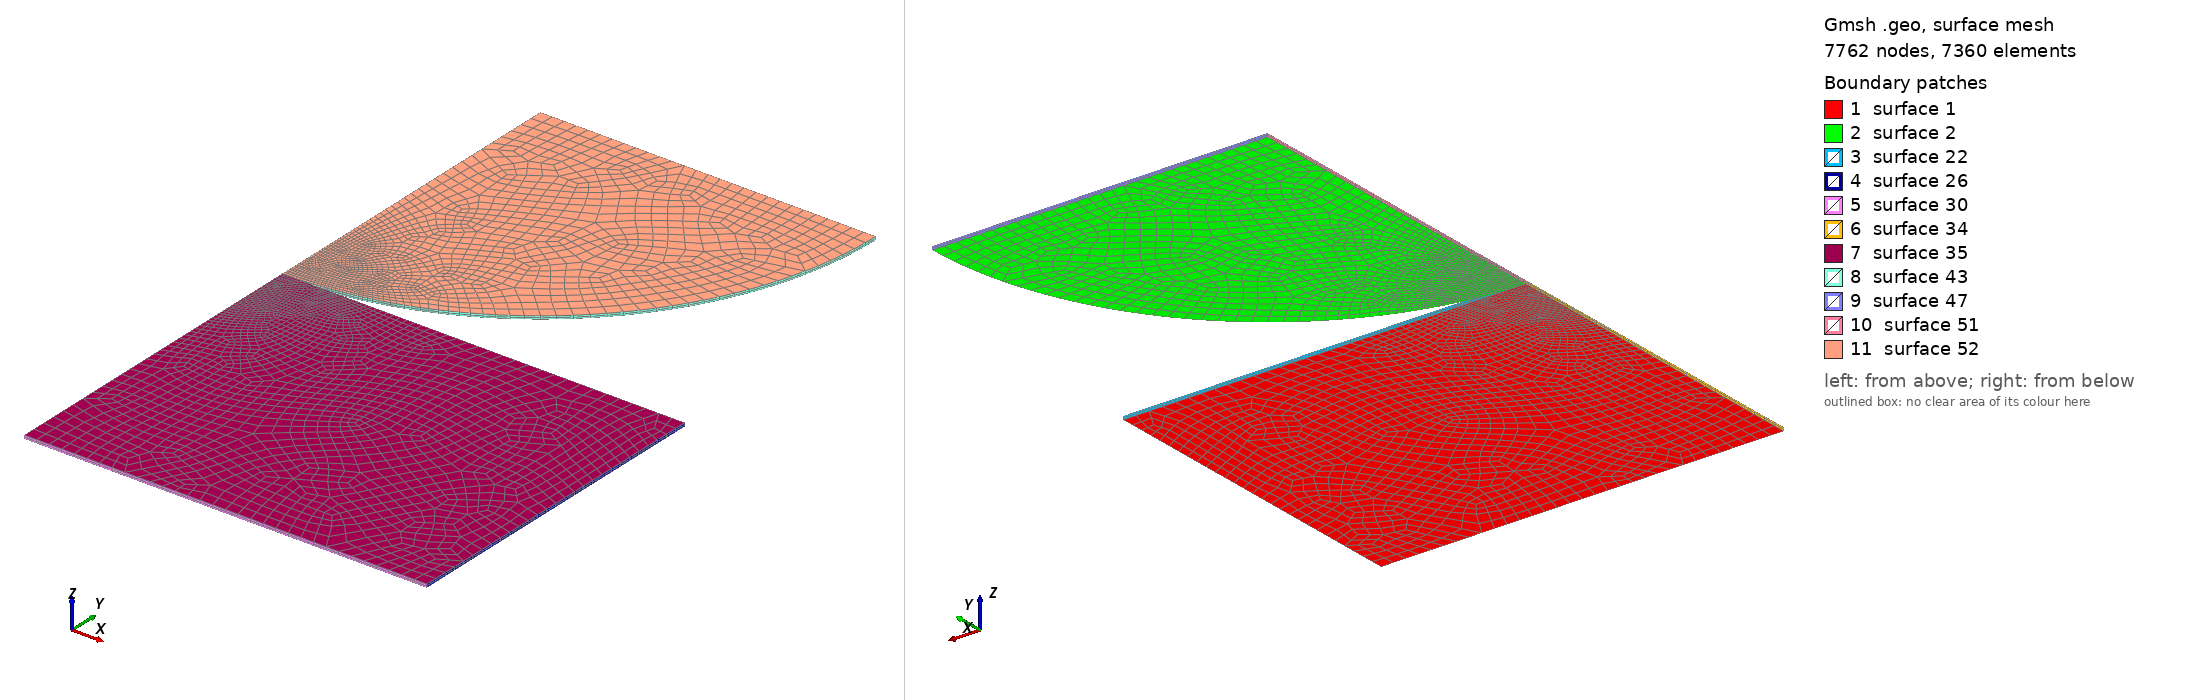

Gmsh geometry script, surface-meshed: 7762 nodes, 7360 surface elements. Boundary patches (legend numbers): 1 surface 1, 2 surface 2, 3 surface 22, 4 surface 26, 5 surface 30, 6 surface 34, 7 surface 35, 8 surface 43, 9 surface 47, 10 surface 51, 11 surface 52. Left view from above one corner, right view from below the opposite corner. The script declares no physical surfaces, so the legend lists its geometric surfaces. The drawing asked Gmsh for element sizes between 1% and 20% of the model's largest extent; the script's own settings can give other sizes.

=== mesh.geo (drawn) ===
Geometry.AutoCoherence = 0;
// block (half): top face y = 0, contact point at the origin
Point(1) = {0, 0, 0}; Point(2) = {60.0, 0, 0}; Point(3) = {60.0, -50.0, 0}; Point(4) = {0, -50.0, 0};
Line(1) = {1, 2}; Line(2) = {2, 3}; Line(3) = {3, 4}; Line(4) = {4, 1};
Curve Loop(1) = {1, 2, 3, 4}; Plane Surface(1) = {1};
// roller (quarter disc), lowest point at the origin, centre at (0, R)
Point(11) = {0, 0, 0}; Point(12) = {0, 50.0, 0}; Point(13) = {50.0, 50.0, 0};
Circle(11) = {11, 12, 13}; Line(12) = {13, 12}; Line(13) = {12, 11};
Curve Loop(2) = {11, 12, 13}; Plane Surface(2) = {2};
Field[1] = Distance; Field[1].PointsList = {1, 11};
Field[2] = Threshold; Field[2].InField = 1;
Field[2].SizeMin = 0.04; Field[2].SizeMax = 4.0;
Field[2].DistMin = 1.6; Field[2].DistMax = 33.6;
Background Field = 2;
Mesh.MeshSizeExtendFromBoundary = 0; Mesh.MeshSizeFromPoints = 0; Mesh.MeshSizeFromCurvature = 0;
Mesh.Algorithm = 8; Mesh.RecombineAll = 1; Mesh.SubdivisionAlgorithm = 1;
Mesh.ElementOrder = 1;
b[] = Extrude {0, 0, 0.5} { Surface{1}; Layers{1}; Recombine; };
r[] = Extrude {0, 0, 0.5} { Surface{2}; Layers{1}; Recombine; };
Physical Volume("BLOCK") = {b[1]};
Physical Volume("ROLLER") = {r[1]};
